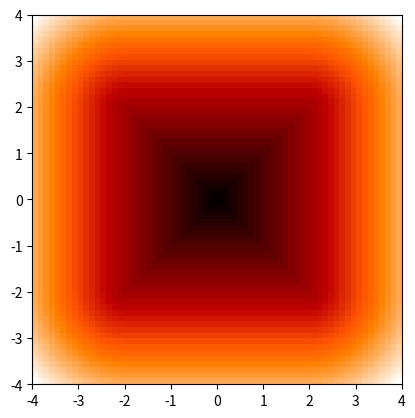

Recreate this plot in Python.
import numpy as np

from scipy.special import erf

def state_to_T(state):
    return np.array([[np.cos(state[2]), -np.sin(state[2]), state[0]], [np.sin(state[2]), np.cos(state[2]), state[1]],
                     [0, 0, 1]])

def T_to_state(T):
    return np.array([T[0, 2], T[1, 2], np.arctan2(T[1, 0], T[0, 0])])


def SE2_motion(T, u, dt):
    exp_uhat = exp_hat(u,dt)
    T_next = T @ exp_uhat
    return T_next


def exp_hat(u, dt):
    u_hat = np.array([[0, -u[2], u[0]], [u[2], 0, u[1]], [0, 0, 0]])
    u_hat_sq = u_hat @ u_hat
    if u[2] == 0:
        exp_uhat = np.identity(3) + dt * u_hat + dt**2 * u_hat_sq / 2
    else:
        exp_uhat = np.identity(3) + np.sin(u[2] * dt) / u[2] * u_hat + (1 - np.cos(u[2] * dt)) / u[2]**2 * u_hat_sq
    return exp_uhat

def unicycle_dyn(state,u,dt):
    T = state_to_T(state)
    T_next = SE2_motion(T,u,dt)
    state_next = T_to_state(T_next)
    return state_next


def l_function(x, psi, r, p_x):
    if x < 0:
        l_1_low, l_2_up = - x / np.tan(psi), x / np.tan(psi)
    elif 0 <= x < p_x:
        l_1_low, l_2_up = 0, 0
    elif p_x <= x < r:
        l_1_low = np.tan(np.pi / 4 + psi / 2) * x - r / np.cos(psi)
        l_2_up = - np.tan(np.pi / 4 + psi / 2) * x + r / np.cos(psi)
    else:
        l_1_low, l_2_up = r * np.tan(psi), -r * np.tan(psi)

    if x < r:
        l_1_up, l_2_low = - (x - r) / np.tan(psi) + r * np.tan(psi), (x - r) / np.tan(psi) - r * np.tan(psi)
    else:
        l_1_up, l_2_low = r * np.tan(psi), -r * np.tan(psi)
    return l_1_low, l_1_up, l_2_low, l_2_up


def triangle_SDF(q, psi, r):
    x, y = q[0], q[1]
    p_x = r / (1 + np.sin(psi))

    a_1, a_2, a_3 = np.array([-1, 1 / np.tan(psi)]), np.array([-1, -1 / np.tan(psi)]), np.array([1, 0])
    b_1, b_2, b_3 = 0, 0, -r
    q_1, q_2, q_3 = np.array([r, r * np.tan(psi)]), np.array([r, -r * np.tan(psi)]), np.array([0, 0])
    l_1_low, l_1_up, l_2_low, l_2_up = l_function(x, psi, r, p_x)
    if y >= l_1_up:
        # P_1
        SDF, Grad = np.linalg.norm(q - q_1), (q - q_1) / np.linalg.norm(q - q_1)
    elif l_1_low <= y < l_1_up:
        # D_1
        SDF, Grad = (a_1 @ q + b_1) / np.linalg.norm(a_1), a_1 / np.linalg.norm(a_1)
    elif x < 0 and l_2_up <= y < l_1_low:
        # P_3
        SDF, Grad = np.linalg.norm(q - q_3), (q - q_3) / np.linalg.norm(q - q_3)
    elif x > p_x and l_2_up <= y < l_1_low:
        # D_3
        SDF, Grad = (a_3 @ q + b_3) / np.linalg.norm(a_3), a_3 / np.linalg.norm(a_3)
    elif y < l_2_up and y > l_2_low:
        # D_2
        SDF, Grad = (a_2 @ q + b_2) / np.linalg.norm(a_2), a_2 / np.linalg.norm(a_2)
    else:
        # P_2
        SDF, Grad = np.linalg.norm(q - q_2), (q - q_2) / np.linalg.norm(q - q_2)
    return SDF, Grad

def circle_SDF(q, r):
    SDF, Grad = np.linalg.norm(q) - r, 2 * q
    return SDF, Grad

def Gaussian_CDF(x, kap):
    Psi = (1 + erf(x / (np.sqrt(2) * kap) - 2)) / 2
    Psi_der = 1 / (np.sqrt(2 * np.pi) * kap) * np.exp(- (x / (np.sqrt(2) * kap) - 2) ** 2)
    return Psi, Psi_der

def diff_FoV_land(x,y,n_y,r,kap,std):
    V_jj_inv = np.zeros((2 * n_y, 2 * n_y)) 
    for j in range(n_y):
        q = x[:2] - y[j * 2: j * 2 + 2].T
        SDF, Grad = circle_SDF(q,r)
        Phi, Phi_der =  Gaussian_CDF(SDF, kap)
        V_jj_inv[2 * j, 2 * j] = 1 / (std ** 2) * (1 - Phi)
        V_jj_inv[2 * j + 1, 2 * j+1] = 1 / (std ** 2) * (1 - Phi)
    return V_jj_inv

# [redacted]
def square_SDF(q, length=2):
    q_bound = np.abs(q) - length  # TODO: check whether to use square
    return np.linalg.norm(np.maximum(q_bound, 0)) + np.minimum(np.amax(q_bound, axis=1), 0)

def diff_FoV_land_square(x ,y ,n_y ,length ,kap ,std):
    V_jj_inv = np.zeros((2 * n_y, 2 * n_y))
    for j in range(n_y):
        q = x[:2] - y[j * 2: j * 2 + 2].T
        SDF = square_SDF(q, length)
        Phi, Phi_der =  Gaussian_CDF(SDF, kap)
        V_jj_inv[2 * j, 2 * j] = 1 / (std ** 2) * (1 - Phi)
        V_jj_inv[2 * j + 1, 2 * j+1] = 1 / (std ** 2) * (1 - Phi)
    return V_jj_inv

if __name__ == '__main__':
    import matplotlib.pyplot as plt
    density = 8
    a = np.ones((density*8+1, density*8+1))
    for i in np.linspace(-4, 4, density*8+1):
        for j in np.linspace(-4, 4, density*8+1):
            a[int((i+4)*density), int((j+4)*density)] = square_SDF(np.array([[i, j]]))

    fig, ax = plt.subplots()
    plt.imshow(a, cmap='gist_heat', extent=[-4,4,-4,4])
    plt.show()

    # test the SDF function's performance
    # print(Gaussian_CDF(.5, -.2))